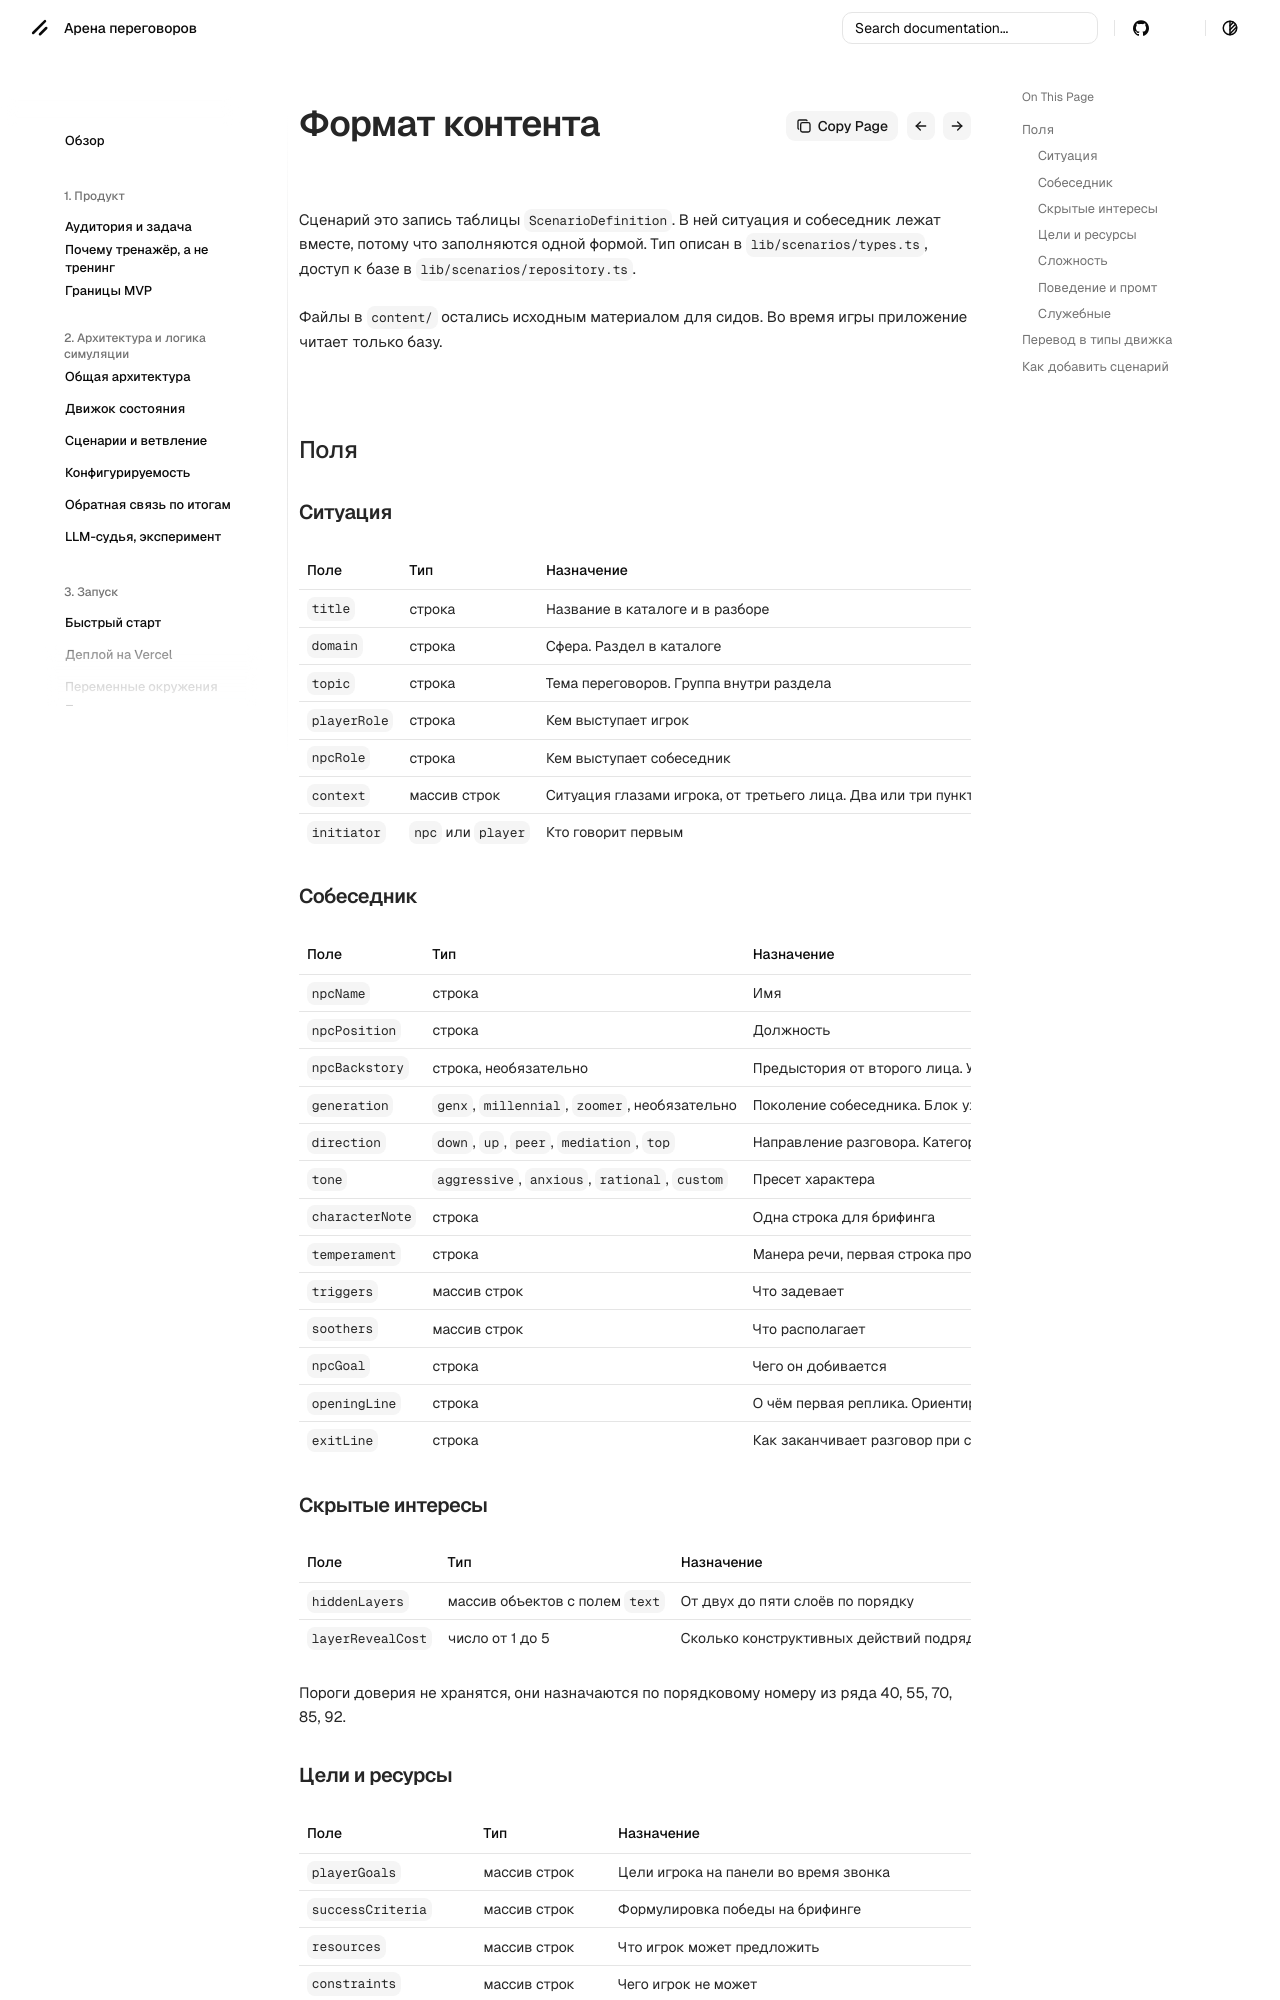

repository: dontdoitno/lct-negotiation · page: reference/content/index.html · generator: mkdocs

# Модель сценария

Сценарий это запись таблицы `ScenarioDefinition`. В ней ситуация и собеседник лежат вместе, потому что заполняются одной формой. Тип описан в `lib/scenarios/types.ts`, доступ к базе в `lib/scenarios/repository.ts`.

Файлы в `content/` остались исходным материалом для сидов. Во время игры приложение читает только базу.

## Поля

### Ситуация

| Поле | Тип | Назначение |
| --- | --- | --- |
| `title` | строка | Название в каталоге и в разборе |
| `domain` | строка | Сфера. Раздел в каталоге |
| `topic` | строка | Тема переговоров. Группа внутри раздела |
| `playerRole` | строка | Кем выступает игрок |
| `npcRole` | строка | Кем выступает собеседник |
| `context` | массив строк | Ситуация глазами игрока, от третьего лица. Два или три пункта. Показывается в брифинге |
| `initiator` | `npc` или `player` | Кто говорит первым |

### Собеседник

| Поле | Тип | Назначение |
| --- | --- | --- |
| `npcName` | строка | Имя |
| `npcPosition` | строка | Должность |
| `npcBackstory` | строка, необязательно | Предыстория от второго лица. Уходит только в промт актёра, в брифинг не попадает |
| `generation` | `genx`, `millennial`, `zoomer`, необязательно | Поколение собеседника. Блок уходит в промт после характера, игроку не показывается |
| `direction` | `down`, `up`, `peer`, `mediation`, `top` | Направление разговора. Категория, по которой каталог делит разговоры |
| `tone` | `aggressive`, `anxious`, `rational`, `custom` | Пресет характера |
| `characterNote` | строка | Одна строка для брифинга |
| `temperament` | строка | Манера речи, первая строка промта |
| `triggers` | массив строк | Что задевает |
| `soothers` | массив строк | Что располагает |
| `npcGoal` | строка | Чего он добивается |
| `openingLine` | строка | О чём первая реплика. Ориентир по смыслу, не готовая фраза |
| `exitLine` | строка | Как заканчивает разговор при срыве |

### Скрытые интересы

| Поле | Тип | Назначение |
| --- | --- | --- |
| `hiddenLayers` | массив объектов с полем `text` | От двух до пяти слоёв по порядку |
| `layerRevealCost` | число от 1 до 5 | Сколько конструктивных действий подряд раскрывают слой |

Пороги доверия не хранятся, они назначаются по порядковому номеру из ряда 40, 55, 70, 85, 92.
